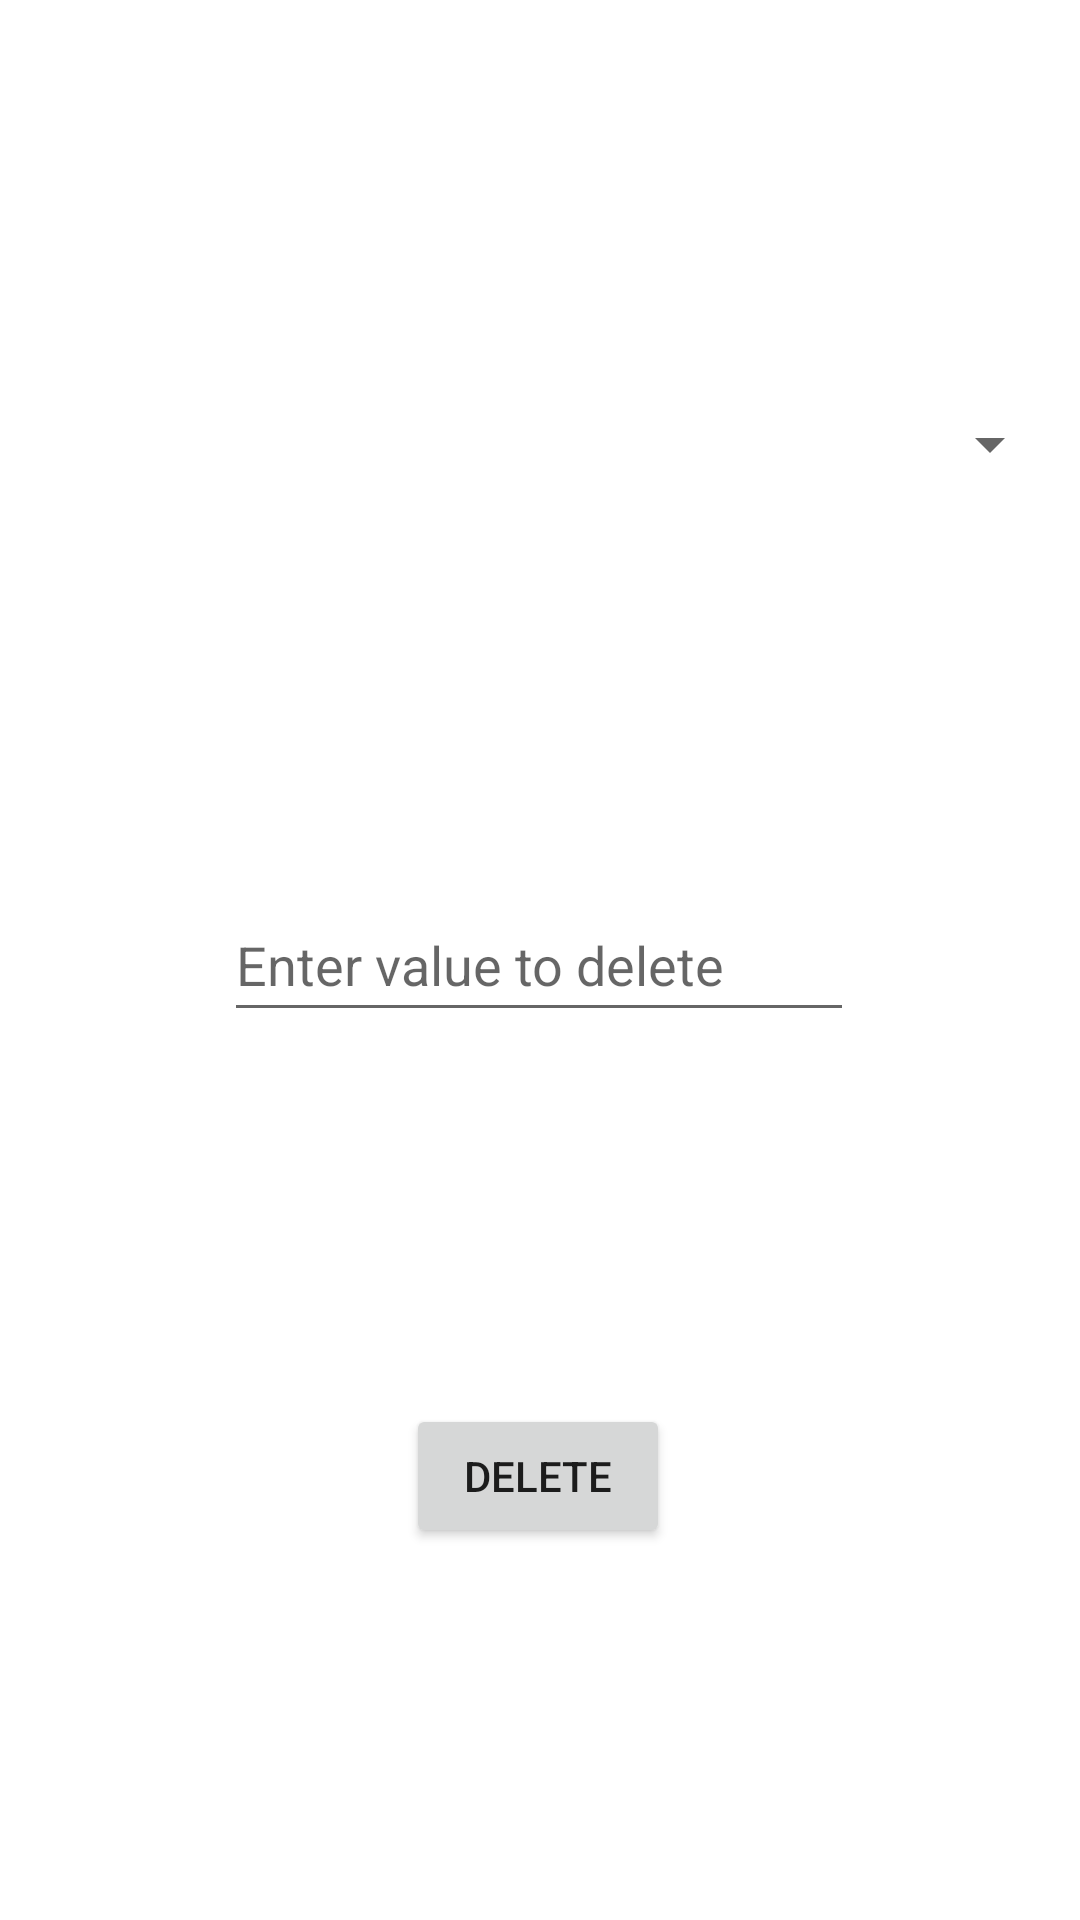

Reconstruct the res/layout file that produces this screen, plus the resources it refers to.
<!-- AndroidManifest.xml: application theme Theme.App_ -->
<!-- res/layout/activity_user_delete.xml -->
<?xml version="1.0" encoding="utf-8"?>
<androidx.constraintlayout.widget.ConstraintLayout xmlns:android="http://schemas.android.com/apk/res/android"
    xmlns:app="http://schemas.android.com/apk/res-auto"
    xmlns:tools="http://schemas.android.com/tools"
    android:layout_width="match_parent"
    android:layout_height="match_parent"
    tools:context=".MenuUserOptions.UserDelete">

    <Spinner
        android:id="@+id/spinner_delete"
        android:layout_width="348dp"
        android:layout_height="48dp"
        app:layout_constraintBottom_toTopOf="@+id/txt_delete"
        app:layout_constraintEnd_toEndOf="parent"
        app:layout_constraintHorizontal_bias="0.492"
        app:layout_constraintStart_toStartOf="parent"
        app:layout_constraintTop_toTopOf="parent"
        app:layout_constraintVertical_bias="0.186" />

    <EditText
        android:id="@+id/txt_delete"
        android:layout_width="wrap_content"
        android:layout_height="wrap_content"
        android:ems="10"
        android:hint="Enter value to delete"
        android:inputType="textPersonName"
        android:minHeight="48dp"
        app:layout_constraintBottom_toTopOf="@+id/btn_deleteRow"
        app:layout_constraintEnd_toEndOf="parent"
        app:layout_constraintHorizontal_bias="0.497"
        app:layout_constraintStart_toStartOf="parent"
        app:layout_constraintTop_toBottomOf="@+id/spinner_delete"
        app:layout_constraintVertical_bias="0.086" />

    <Button
        android:id="@+id/btn_deleteRow"
        android:layout_width="wrap_content"
        android:layout_height="wrap_content"
        android:onClick="setBtn_deleteRow"
        android:text="Delete"
        app:layout_constraintBottom_toBottomOf="parent"
        app:layout_constraintEnd_toEndOf="parent"
        app:layout_constraintHorizontal_bias="0.498"
        app:layout_constraintStart_toStartOf="parent"
        app:layout_constraintTop_toBottomOf="@+id/txt_delete"
        app:layout_constraintVertical_bias="0.202" />
</androidx.constraintlayout.widget.ConstraintLayout>
<!-- resources referenced by this layout -->
<resources>
  <style name="Theme.App_" parent="Theme.MaterialComponents.DayNight.DarkActionBar">
          
          <item name="colorPrimary">@color/purple_500</item>
          <item name="colorPrimaryVariant">@color/purple_700</item>
          <item name="colorOnPrimary">@color/white</item>
          
          <item name="colorSecondary">@color/teal_200</item>
          <item name="colorSecondaryVariant">@color/teal_700</item>
          <item name="colorOnSecondary">@color/black</item>
          
          <item name="android:statusBarColor">?attr/colorPrimaryVariant</item>
          
      </style>
  <!-- not gathered from this repository: default colours our renderer supplied (Android Studio template values) -->
  <color name="purple_500">#FF6200EE</color>
  <color name="purple_700">#FF3700B3</color>
  <color name="teal_200">#FF03DAC5</color>
  <color name="teal_700">#FF018786</color>
  <color name="black">#FF000000</color>
  <color name="white">#FFFFFFFF</color>
</resources>
